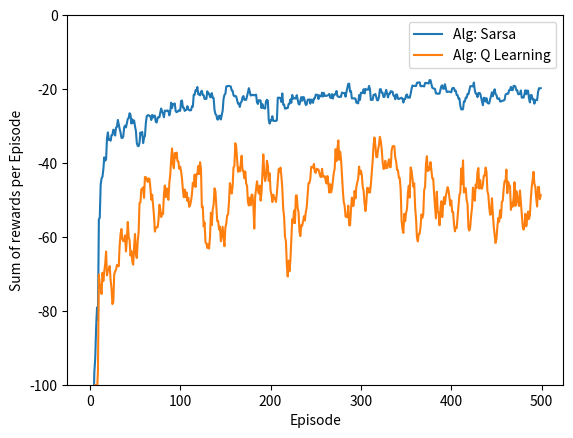

Reproduce this figure in Python.
import numpy as np
import matplotlib.pyplot as plt

#Board Parameters 
Board_width = 4
Board_length = 12

# initial Cur_Pos action pair values
Start = [3, 0]
Goal = [3, 11]

#Constant Parameters
Epsilon = 0.1
Learning_rate = 0.1
Discount_factor = 1

# Actions
Up = 0
Down = 1
Left = 2
Right = 3

Actions= [Up, Down, Left, Right]



def Get_Nxt_Pos_n_Reward(Cur_Pos, action):
    m,n = Cur_Pos

    if action == Up:
        Nxt_pos = [max(m - 1, 0), n]

    elif action == Left:
        Nxt_pos = [m, max(n - 1, 0)]

    elif action == Right:
        Nxt_pos = [m, min(n + 1, 11)]

    elif action == Down:
        Nxt_pos = [min(m + 1, 3), n]

    reward = -1

    if (action == 1 and m == 2 and 1 <= n <= 10) or (action == 3 and Cur_Pos == Start):
        
        reward = -100
        Nxt_pos = Start

    return Nxt_pos, reward

def Eps_Greedy_Action_Selection(Cur_Pos, Q_values):

    p  = np.random.random()

    if  p <= Epsilon:
        return np.random.choice(Actions)

    else:
        values = Q_values[Cur_Pos[0], Cur_Pos[1], :]
        list=[]
        for a, v in enumerate(values):
            if v == np.max(values):
                list.append(a)
        return np.random.choice(list)


def sarsa(Q_values, Lr = Learning_rate):

    Cur_Pos = Start
    action = Eps_Greedy_Action_Selection(Cur_Pos, Q_values)
    rewards = 0

    while Cur_Pos != Goal:

        Nxt_pos, reward = Get_Nxt_Pos_n_Reward(Cur_Pos, action)
        next_action = Eps_Greedy_Action_Selection(Nxt_pos, Q_values)
        rewards += reward
        Next_Q_Value = Q_values[Nxt_pos[0], Nxt_pos[1], next_action]

        Q_values[Cur_Pos[0], Cur_Pos[1], action] +=  Lr * (reward + Discount_factor * Next_Q_Value - Q_values[Cur_Pos[0], Cur_Pos[1], action])

        Cur_Pos = Nxt_pos
        action = next_action

    return rewards

def q_learning(Q_values, Lr=Learning_rate):
    Cur_Pos = Start
    rewards = 0

    while Cur_Pos != Goal:

        action = Eps_Greedy_Action_Selection(Cur_Pos, Q_values)
        Nxt_pos, reward = Get_Nxt_Pos_n_Reward(Cur_Pos, action)
        rewards += reward

        Q_values[Cur_Pos[0], Cur_Pos[1], action] += Lr * (reward + Discount_factor * np.max(Q_values[Nxt_pos[0], Nxt_pos[1], :]) - Q_values[Cur_Pos[0], Cur_Pos[1], action])
        Cur_Pos = Nxt_pos

    return rewards



def Rolling_avg_(a, n=10) :
    apend= []
    for i in range(9):
        apend.append(np.mean(a[:i+1]))

    ret = np.cumsum(a, dtype=float)
    ret[n:] = ret[n:] - ret[:-n]
    b= ret[n - 1:]/n
    z= np.insert(b,0,apend)
    return z 


def Play():

    ep = 500
    runs = 10

    rewards_sarsa = np.zeros(ep)
    rewards_q_learning = np.zeros(ep)

    q_sarsa = np.zeros((Board_width, Board_length, 4))
    q_q_learning = np.zeros((Board_width, Board_length, 4))

    for r in range(runs):

        for i in range(0, ep):

            rewards_sarsa[i] += sarsa(q_sarsa)
            rewards_q_learning[i] += q_learning(q_q_learning)
            print("Episode: ", i, " Runs: ", r)

    rewards_sarsa /= runs
    rewards_q_learning /= runs

    Rewards_sarsa_Avg= Rolling_avg_(rewards_sarsa, n=10)
    Rewards_q_learning = Rolling_avg_(rewards_q_learning, n=10)

    plt.plot(Rewards_sarsa_Avg, label='Alg: Sarsa')
    plt.plot(Rewards_q_learning, label='Alg: Q Learning')
    plt.xlabel('Episode')
    plt.ylabel('Sum of rewards per Episode')
    plt.ylim([-100, 0])
    plt.legend()
    plt.show()

Play()
